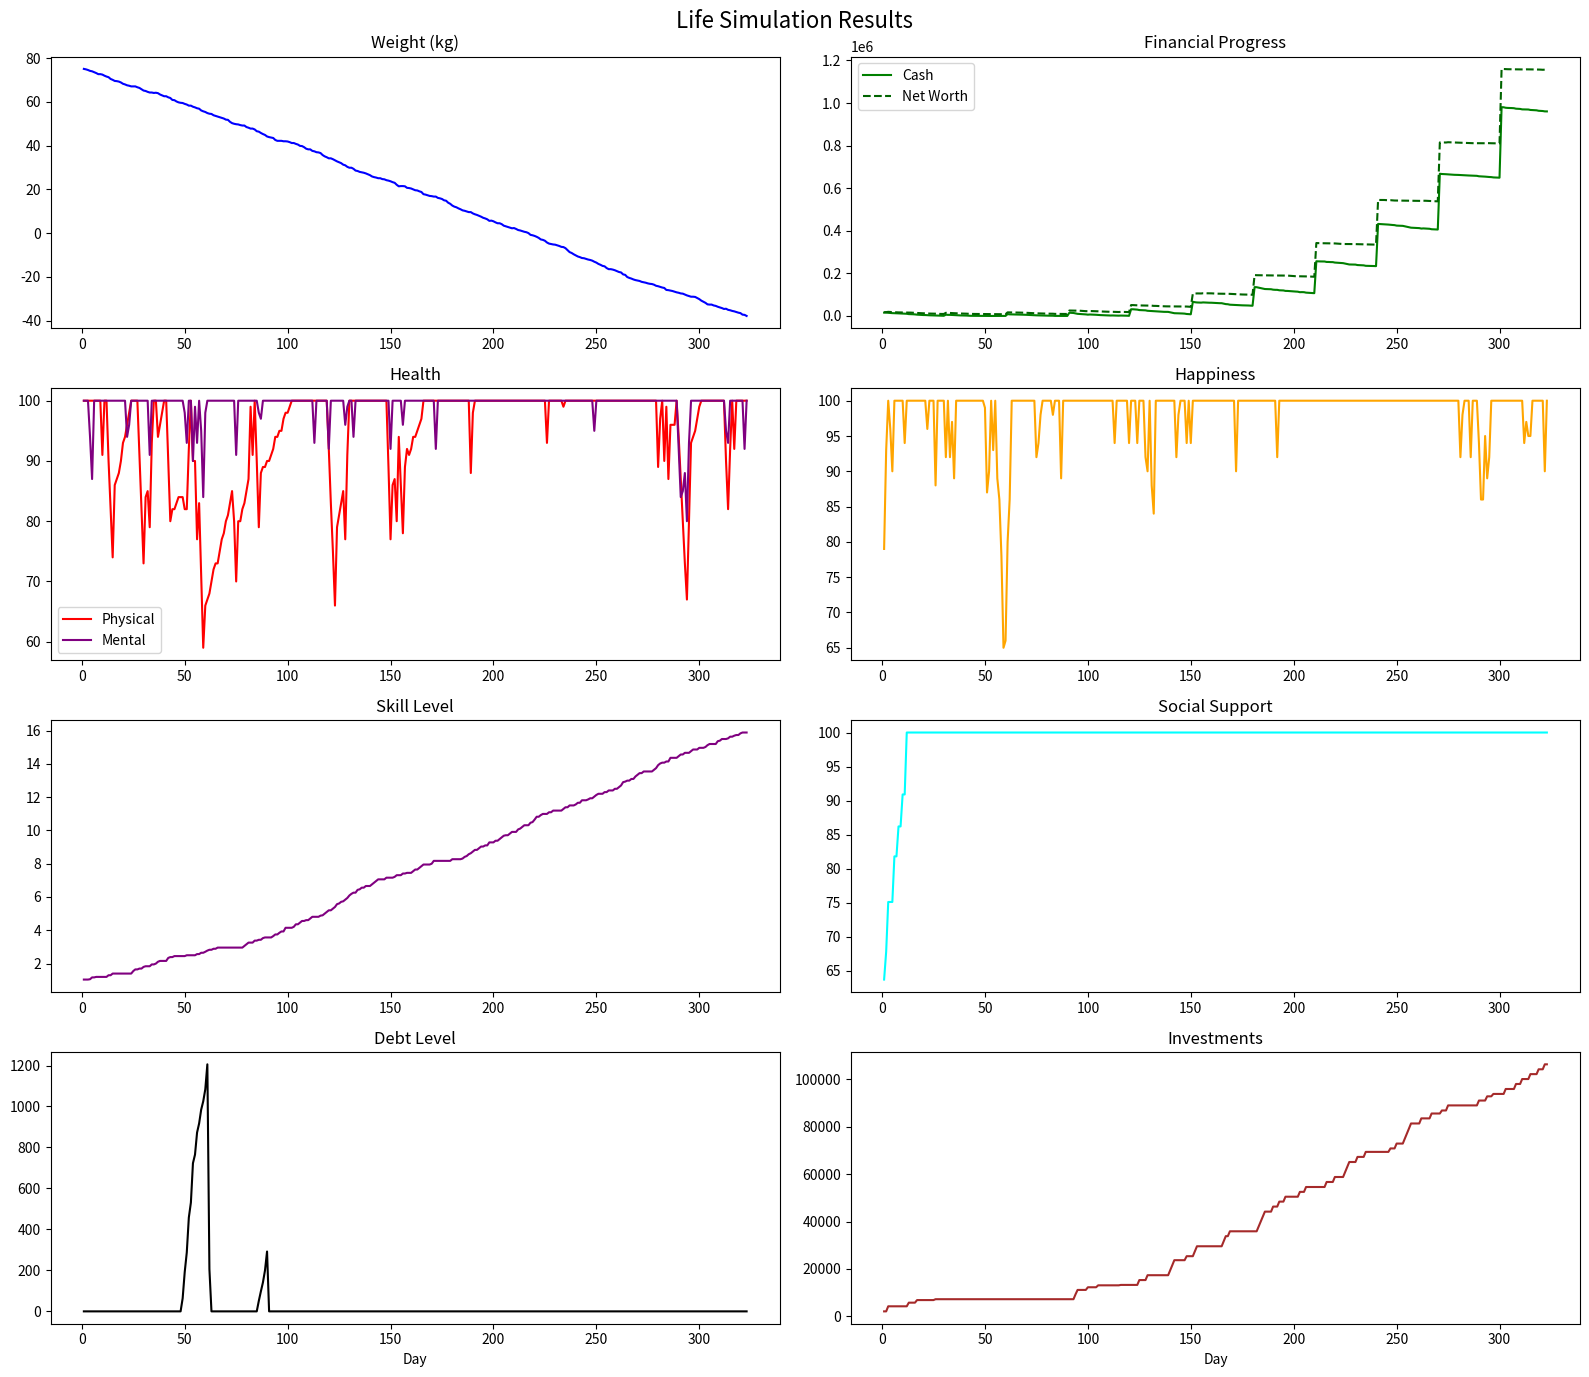

Recreate this plot in Python.
import random
import matplotlib.pyplot as plt
import pandas as pd

class LifeSimulation:
    def __init__(self, seed=None, verbose=False):
        if seed is not None:
            random.seed(seed)
        self.verbose = verbose
        
        # Core state
        self.day = 0
        self.age = 25.0
        self.weight = 75.0
        self.height = 1.75
        self.health = 100.0
        self.mental_health = 100.0  # New: separate from happiness
        self.energy = 100.0
        self.happiness = 50.0
        self.money = 15000.0
        self.debt = 0.0
        self.monthly_income = 4500 if random.random() > 0.15 else 0
        self.has_job = self.monthly_income > 0
        self.job_stability = 100.0
        self.skill_level = 1.0
        self.social_support = 50.0
        self.car_working = True
        self.car_repair_cost = 0
        self.has_health_insurance = False
        self.has_emergency_fund = self.money >= 5000
        self.has_retirement_savings = 0.0
        self.investments = 0.0  # Stock/bond portfolio
        self.sick = False
        self.sick_days_remaining = 0
        self.sickness_severity = 0
        self.low_happiness_streak = 0
        self.alive = True
        self.cause_of_end = None
        self.transport_today = "home"
        self.net_worth_history = []
        self.event_log = []  # For summary report
        
        self.logs = []
        
    def bmi(self):
        return round(self.weight / (self.height ** 2), 1)
    
    def update_net_worth(self):
        net_worth = self.money + self.investments + self.has_retirement_savings - self.debt
        self.net_worth_history.append(net_worth)
    
    def log_event(self, msg):
        self.event_log.append(f"Day {self.day}: {msg}")
        if self.verbose:
            print(msg)
    
    def log_day(self):
        self.logs.append({
            'day': self.day,
            'age': round(self.age, 1),
            'weight': round(self.weight, 1),
            'bmi': self.bmi(),
            'health': round(self.health),
            'mental_health': round(self.mental_health),
            'energy': round(self.energy),
            'happiness': round(self.happiness),
            'money': round(self.money, 2),
            'debt': round(self.debt, 2),
            'investments': round(self.investments, 2),
            'retirement': round(self.has_retirement_savings, 2),
            'net_worth': round(self.money + self.investments + self.has_retirement_savings - self.debt, 2),
            'skill_level': round(self.skill_level, 2),
            'social_support': round(self.social_support, 1),
            'has_job': self.has_job,
            'car_working': self.car_working,
            'sick': self.sick
        })
        self.update_net_worth()
        
    def make_decision(self, category, options, base_weights):
        adjusted_weights = base_weights[:]
        
        survival_priority = max(0, (30 - self.health)/30 + (1000 - self.money)/1000 if self.money < 1000 else 0)
        happiness_priority = max(0, (40 - self.happiness)/40)
        career_priority = max(0, 1 - self.skill_level) if not self.has_job else (1 - self.job_stability/100)
        
        if category == "eating":
            if survival_priority > 0.5:
                adjusted_weights[options.index("balanced_meals")] += 30
                adjusted_weights[options.index("strict_diet")] += 20
            if happiness_priority > 0.4:
                adjusted_weights[options.index("comfort_eating")] += 25
        
        elif category == "activity":
            if survival_priority > 0.4:
                adjusted_weights[options.index("moderate_exercise")] += 30
            if happiness_priority > 0.3:
                adjusted_weights[options.index("light_walk")] += 20
        
        elif category == "financial":
            if survival_priority > 0.6:
                adjusted_weights[options.index("build_emergency_fund")] += 50
                adjusted_weights[options.index("pay_down_debt")] += 40
            if career_priority > 0.3:
                adjusted_weights[options.index("invest_in_skills")] += 35
            if happiness_priority > 0.5 and self.money > 3000:
                adjusted_weights[options.index("small_treat")] += 15
            if self.money > 10000:
                adjusted_weights[options.index("contribute_retirement")] += 20
        
        total = sum(adjusted_weights)
        if total > 0:
            adjusted_weights = [w / total for w in adjusted_weights]
        else:
            adjusted_weights = [1/len(options)] * len(options)
        
        return random.choices(options, weights=adjusted_weights, k=1)[0]
    
    def daily_routine(self):
        if not self.alive:
            return
            
        self.day += 1
        self.age += 1/365.0
        self.transport_today = "home"
        
        if self.verbose:
            print(f"\n--- Day {self.day} (Age {self.age:.1f}) ---")
            print(f"Status: Health {self.health:.0f} | Mental {self.mental_health:.0f} | Happiness {self.happiness:.0f} | Money ${self.money:.0f} | Debt ${self.debt:.0f}")
        
        # Daily costs + inflation (0.02% monthly increase in base costs)
        inflation_factor = 1 + (self.day // 30) * 0.0002
        daily_cost = random.uniform(50, 90) * inflation_factor if self.money >= 1000 else random.uniform(30, 60) * inflation_factor
        self.money -= daily_cost
        
        # Poverty / debt effects
        if self.money < 500:
            self.health -= 0.5
            self.mental_health -= 1.0
            self.happiness -= 1.2
        if self.money < 0:
            self.debt += abs(self.money)
            self.money = 0
            self.health -= 0.8
            self.mental_health -= 2.0
            self.happiness -= 4
        
        # Monthly cycle: bills, taxes (10% income tax), paycheck
        if self.day % 30 == 1:
            self.money -= 1400 * inflation_factor
            if self.debt > 0:
                interest = self.debt * 0.08
                self.debt += interest
                self.money -= min(interest, self.money)
                self.mental_health -= 8 if self.debt > 5000 else 3
            
            if self.has_job:
                gross_pay = self.monthly_income * (self.job_stability / 100) * (1 + (self.skill_level - 1)*0.3)
                tax = gross_pay * 0.10
                pay = gross_pay - tax
                self.money += pay
                self.has_retirement_savings += gross_pay * 0.05  # auto 5% contribution
                if self.verbose:
                    print(f"Paycheck: +${pay:.0f} (after tax)")
                self.log_event(f"Paycheck received: +${pay:.0f}")
        
        # Natural changes
        self.health -= 0.02
        self.mental_health -= 0.05
        self.happiness -= 0.1
        self.energy = min(100, self.energy + 45)
        
        # Decision 1: Eating
        eating_options = ["strict_diet", "balanced_meals", "comfort_eating", "cheap_basic"]
        eating_weights = [20, 60, 10, 10]
        eating_choice = self.make_decision("eating", eating_options, eating_weights)
        if self.verbose:
            print(f"Eating: {eating_choice.replace('_', ' ')}")
        
        if eating_choice == "strict_diet":
            calories = random.randint(1400, 1900)
            self.health += 0.5
        elif eating_choice == "balanced_meals":
            calories = random.randint(2100, 2700)
            self.health += 0.8
            self.mental_health += 0.5
        elif eating_choice == "comfort_eating":
            calories = random.randint(2800, 3800)
            self.happiness += 15
            self.mental_health += 5
            self.money -= 20
        else:
            calories = random.randint(1200, 2000)
            self.money -= 10
            self.health -= 0.5
        net_calories = calories - 2500
        self.weight += net_calories / 7700.0
        
        # Decision 2: Activity
        activity_options = ["intense_gym", "moderate_exercise", "light_walk", "rest_day"]
        activity_weights = [15, 40, 30, 15]
        activity_choice = self.make_decision("activity", activity_options, activity_weights)
        if self.verbose:
            print(f"Activity: {activity_choice.replace('_', ' ')}")
        
        if activity_choice == "intense_gym":
            self.weight -= random.uniform(0.4, 0.9)
            self.health += 1.8
            self.mental_health += 3
            self.energy -= 45
            self.happiness += 10
            self.money -= 10 if random.random() < 0.3 else 0
        elif activity_choice == "moderate_exercise":
            self.weight -= random.uniform(0.2, 0.5)
            self.health += 1.2
            self.mental_health += 2
            self.energy -= 30
            self.happiness += 6
        elif activity_choice == "light_walk":
            self.weight -= random.uniform(0.1, 0.3)
            self.health += 0.6
            self.mental_health += 1
            self.energy -= 15
            self.happiness += 4
        
        # Decision 3: Career/Productivity
        if self.has_job:
            career_options = ["work_hard_promotion", "standard_effort", "upskill_after_work", "call_in_sick"]
            career_weights = [25, 50, 20, 5]
            if self.job_stability > 80:
                career_weights[0] += 20
            career_choice = self.make_decision("career", career_options, career_weights)
            if self.verbose:
                print(f"Career: {career_choice.replace('_', ' ')}")
            
            if career_choice == "work_hard_promotion":
                self.job_stability += random.uniform(3, 8)
                self.energy -= 60
                if random.random() < 0.15 * self.skill_level:
                    self.monthly_income += random.randint(400, 1200)
                    self.skill_level += 0.1
                    self.log_event("Promotion! Income increased")
            elif career_choice == "upskill_after_work":
                self.skill_level += random.uniform(0.02, 0.08)
                self.energy -= 25
                self.mental_health += 5 if self.skill_level > 1.2 else 0
            elif career_choice == "call_in_sick":
                self.job_stability -= 15
        else:
            career_options = ["intensive_job_hunt", "networking", "upskill_full_time", "side_gig"]
            career_weights = [40, 30, 25, 5]
            if self.money < 3000:
                career_weights[0] += 30
                career_weights[3] += 20
            career_choice = self.make_decision("career", career_options, career_weights)
            if self.verbose:
                print(f"Career: {career_choice.replace('_', ' ')}")
            
            if career_choice == "intensive_job_hunt":
                if random.random() < 0.22 + (self.skill_level * 0.1):
                    self.has_job = True
                    self.monthly_income = random.randint(3800, 6800) * self.skill_level
                    self.job_stability = 75
                    self.happiness += 30
                    self.log_event("New job landed!")
            elif career_choice == "upskill_full_time":
                self.skill_level += random.uniform(0.05, 0.15)
                self.energy -= 40
            elif career_choice == "side_gig":
                earnings = random.uniform(-100, 600)
                self.money += earnings
                self.energy -= 30
                if earnings > 0:
                    self.log_event(f"Side gig earned ${earnings:.0f}")
                else:
                    self.log_event(f"Side gig cost ${-earnings:.0f}")
        
        # Decision 4: Social / Mental health
        social_options = ["call_friend_family", "join_community", "solitary_hobby", "date_night", "vacation_day"]
        social_weights = [35, 25, 30, 10, 0]
        if self.mental_health < 60:
            social_weights[0] += 30
            social_weights[1] += 20
        if self.happiness < 50:
            social_weights[4] += 25
        social_choice = self.make_decision("social", social_options, social_weights)
        if self.verbose:
            print(f"Social: {social_choice.replace('_', ' ')}")
        
        if social_choice == "call_friend_family":
            self.social_support += random.uniform(2, 8)
            self.happiness += random.uniform(8, 20)
            self.mental_health += 10
        elif social_choice == "join_community":
            cost = random.uniform(20, 80)
            self.money -= cost
            self.social_support += random.uniform(5, 15)
            self.happiness += random.uniform(10, 25)
            self.mental_health += 12
        elif social_choice == "date_night":
            cost = random.uniform(80, 250)
            self.money -= cost
            if random.random() < 0.6:
                self.happiness += 25
                self.social_support += 10
                self.mental_health += 15
            else:
                self.happiness -= 10
                self.mental_health -= 8
        elif social_choice == "vacation_day":
            cost = random.uniform(300, 800)
            if self.money >= cost:
                self.money -= cost
                self.happiness += 40
                self.mental_health += 30
                self.energy = 100
                self.log_event("Took a vacation day - refreshed")
        
        # Decision 5: Financial
        financial_options = ["build_emergency_fund", "pay_down_debt", "invest_in_skills", "small_treat", "safe_investment", "contribute_retirement", "risky_investment"]
        financial_weights = [40, 30, 20, 5, 5, 0, 0]
        if self.debt > 0:
            financial_weights[1] += 40
        if not self.has_emergency_fund:
            financial_weights[0] += 50
        if self.skill_level < 1.5:
            financial_weights[2] += 30
        if self.happiness < 35:
            financial_weights[3] += 15
        if self.money > 10000:
            financial_weights[4] += 25
            financial_weights[5] += 20
            financial_weights[6] += 5 if self.mental_health > 80 else 0
        financial_choice = self.make_decision("financial", financial_options, financial_weights)
        if self.verbose:
            print(f"Financial: {financial_choice.replace('_', ' ')}")
        
        if financial_choice == "build_emergency_fund":
            save = min(500, self.money * 0.1)
            self.money -= save
            self.has_emergency_fund = True if self.money >= 5000 else False
        elif financial_choice == "pay_down_debt":
            pay = min(1000, self.money * 0.2, self.debt)
            self.debt -= pay
            self.money -= pay
        elif financial_choice == "invest_in_skills":
            cost = random.uniform(200, 800)
            if self.money >= cost:
                self.money -= cost
                self.skill_level += random.uniform(0.05, 0.12)
                self.log_event("Invested in skills training")
        elif financial_choice == "small_treat":
            cost = random.uniform(30, 100)
            self.money -= cost
            self.happiness += 15
            self.mental_health += 5
        elif financial_choice == "safe_investment":
            invest = min(2000, self.money * 0.15)
            self.money -= invest
            self.investments += invest
            return_rate = random.uniform(0.02, 0.08)
            self.investments += invest * return_rate
        elif financial_choice == "contribute_retirement":
            contrib = min(500, self.money * 0.1)
            self.money -= contrib
            self.has_retirement_savings += contrib * 1.05  # employer match
        elif financial_choice == "risky_investment":
            invest = min(1000, self.money * 0.1)
            self.money -= invest
            self.investments += invest
            return_rate = random.uniform(-0.5, 1.0)
            self.investments += invest * return_rate
            if return_rate > 0.2:
                self.log_event(f"Risky investment gained ${invest * return_rate:.0f}")
            elif return_rate < 0:
                self.log_event(f"Risky investment lost ${-invest * return_rate:.0f}")
        
        # Health insurance
        if not self.has_health_insurance and self.money > 2000 and random.random() < 0.15:
            cost = 300
            self.money -= cost
            self.has_health_insurance = True
            self.log_event("Purchased health insurance")
        
        # Transport if needed
        if self.has_job and not self.sick:
            if not self.car_working:
                transport_options = ["rideshare_safe", "public_transit", "ask_friend", "walk_carefully", "skip_work"]
                transport_weights = [45, 25, 15, 10, 5]
                if self.money < 50:
                    transport_weights[0] -= 20
                transport_choice = random.choices(transport_options, weights=transport_weights, k=1)[0]
                if self.verbose:
                    print(f"Transport: {transport_choice.replace('_', ' ')}")
                
                if transport_choice == "rideshare_safe":
                    cost = random.uniform(35, 65)
                    self.money -= cost
                elif transport_choice == "public_transit":
                    cost = random.uniform(5, 15)
                    self.money -= cost
                elif transport_choice == "walk_carefully":
                    self.energy -= 25
                    self.health -= 0.5
        
        # Illness & recovery
        if self.sick:
            self.sick_days_remaining -= 1
            self.health -= self.sickness_severity * 1.5
            self.mental_health -= 10
            self.energy -= 35
            self.happiness -= 12
            if self.has_health_insurance and random.random() < 0.6:
                self.health += 20
                self.mental_health += 10
                self.sick_days_remaining = max(0, self.sick_days_remaining - 3)
            if self.sick_days_remaining <= 0:
                self.sick = False
                self.log_event("Recovered from illness")
        
        # Random events (balanced)
        event = random.random()
        if event < 0.30:
            if event < 0.05:
                self.sick = True
                self.sick_days_remaining = random.randint(4, 18)
                self.sickness_severity = random.uniform(4, 9)
                self.log_event("Fell ill")
            elif event < 0.10:
                if self.car_working:
                    self.car_working = False
                    self.car_repair_cost = random.uniform(1200, 6000)
                    self.log_event("Car broke down")
            elif event < 0.15:
                self.social_support += random.uniform(5, 15)
                self.happiness += 15
                self.mental_health += 10
                self.log_event("Positive social interaction")
            elif event < 0.20:
                self.skill_level += 0.05
                self.log_event("Learned something useful")
            elif event < 0.25:
                gain = random.uniform(300, 1500)
                self.money += gain
                self.log_event(f"Small windfall +${gain:.0f}")
            elif event < 0.30:
                if self.has_job:
                    self.job_stability += 10
                    self.log_event("Positive feedback at work")
        
        # Despair check
        if self.happiness < 15 or self.mental_health < 20:
            self.low_happiness_streak += 1
        else:
            self.low_happiness_streak = 0
        if self.low_happiness_streak > 8 and random.random() < 0.15:
            self.alive = False
            self.cause_of_end = "Suicide from despair"
            self.log_event("Overwhelmed by despair")
            return
        
        # Sudden death risk
        death_risk = 0.002
        if self.transport_today in ["walk_carefully"]:
            death_risk += 0.012
        if self.money < 200:
            death_risk += 0.01
        if random.random() < death_risk:
            self.alive = False
            causes = ["car accident", "hit by vehicle", "violent crime", "health complication"]
            self.cause_of_end = random.choice(causes)
            self.log_event(f"Sudden death: {self.cause_of_end}")
            return
        
        if self.health <= 0 or self.mental_health <= 0:
            self.alive = False
            self.cause_of_end = "Death from poor health"
            self.log_event(self.cause_of_end)
        
        # Clamp values
        self.health = max(0, min(100, self.health))
        self.mental_health = max(0, min(100, self.mental_health))
        self.energy = max(0, min(100, self.energy))
        self.happiness = max(0, min(100, self.happiness))
        self.job_stability = max(0, min(100, self.job_stability))
        self.skill_level = max(0.5, self.skill_level)
        self.social_support = max(0, min(100, self.social_support))
        
        self.log_day()

def run_simulation(days=365, seed=12345, verbose=False):
    sim = LifeSimulation(seed=seed, verbose=verbose)
    
    print(f"Life Simulation - {days} days (seed {seed})")
    print("Running full year simulation with strategic decisions.\n")
    
    while sim.day < days and sim.alive:
        sim.daily_routine()
    
    df = pd.DataFrame(sim.logs)
    
    fig, axs = plt.subplots(4, 2, figsize=(16, 14))
    fig.suptitle('Life Simulation Results', fontsize=16)
    
    axs[0,0].plot(df['day'], df['weight'], color='blue')
    axs[0,0].set_title('Weight (kg)')
    
    axs[0,1].plot(df['day'], df['money'], color='green', label='Cash')
    axs[0,1].plot(df['day'], df['net_worth'], color='darkgreen', linestyle='--', label='Net Worth')
    axs[0,1].legend()
    axs[0,1].set_title('Financial Progress')
    
    axs[1,0].plot(df['day'], df['health'], color='red', label='Physical')
    axs[1,0].plot(df['day'], df['mental_health'], color='purple', label='Mental')
    axs[1,0].legend()
    axs[1,0].set_title('Health')
    
    axs[1,1].plot(df['day'], df['happiness'], color='orange')
    axs[1,1].set_title('Happiness')
    
    axs[2,0].plot(df['day'], df['skill_level'], color='purple')
    axs[2,0].set_title('Skill Level')
    
    axs[2,1].plot(df['day'], df['social_support'], color='cyan')
    axs[2,1].set_title('Social Support')
    
    axs[3,0].plot(df['day'], df['debt'], color='black')
    axs[3,0].set_title('Debt Level')
    axs[3,0].set_xlabel('Day')
    
    axs[3,1].plot(df['day'], df['investments'], color='brown')
    axs[3,1].set_title('Investments')
    axs[3,1].set_xlabel('Day')
    
    plt.tight_layout()
    plt.show()
    
    final = df.iloc[-1] if not df.empty else None
    print("\n=== SIMULATION SUMMARY ===")
    if final is not None:
        print(f"Ended on Day {int(final['day'])} (Age ~{final['age']})")
    if not sim.alive:
        print(f"Ended due to: {sim.cause_of_end}")
    else:
        print("Completed the full period successfully.")
    
    if final is not None:
        print("\nFinal Stats:")
        print(f"  Age: {final['age']:.1f}")
        print(f"  Weight: {final['weight']} kg (BMI {final['bmi']})")
        print(f"  Health: Physical {final['health']}/100 | Mental {final['mental_health']}/100")
        print(f"  Happiness: {final['happiness']}/100")
        print(f"  Money: ${final['money']:.0f} | Debt: ${final['debt']:.0f}")
        print(f"  Investments: ${final['investments']:.0f} | Retirement: ${final['retirement']:.0f}")
        print(f"  Net Worth: ${final['net_worth']:.0f}")
        print(f"  Skill Level: {final['skill_level']:.1f} | Social Support: {final['social_support']:.0f}")
        print(f"  Job: {'Yes' if final['has_job'] else 'No'} (Income ${sim.monthly_income:.0f}/month if employed)")
        print(f"  Car: {'Working' if final['car_working'] else 'Broken'}")
    
    print("\nKey Events:")
    for event in sim.event_log[:20]:  # Show first 20 for brevity
        print(event)
    if len(sim.event_log) > 20:
        print(f"... and {len(sim.event_log) - 20} more events.")

if __name__ == "__main__":
    run_simulation(days=365, seed=12345, verbose=False)